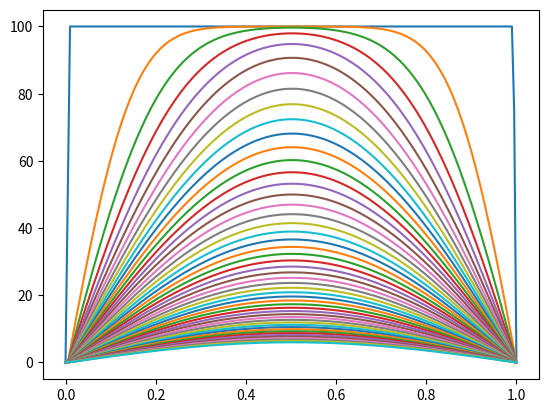

This chart was generated by the following Python code:
from time import sleep

import matplotlib.pyplot as plt

fig, ax = plt.subplots()

N=100
meshPoints=2*N+1
deltaT = 1
x_vals = [0]*meshPoints
for i in range(0,meshPoints):
    x_vals[i]= i/(meshPoints-1);
f = [0]+[100]*(meshPoints-2)+[0]

for i in range(50000):
    change = [0]*meshPoints
    change[1]=(-f[0]+2*f[1])/(4*N**2)
    for x in range(2,meshPoints-2):
        change[x] = (-f[x-1]+2*f[x]-f[x+1])/(4*N**2)
    change[meshPoints-2] = (-f[meshPoints-3]+2*f[meshPoints-2])/(4*N**2)

    for x in range(1,meshPoints-1):
        f[x]=f[x]-10000*change[x]

    if(i%1000==0):
        ax.plot(x_vals, f)




plt.show()



